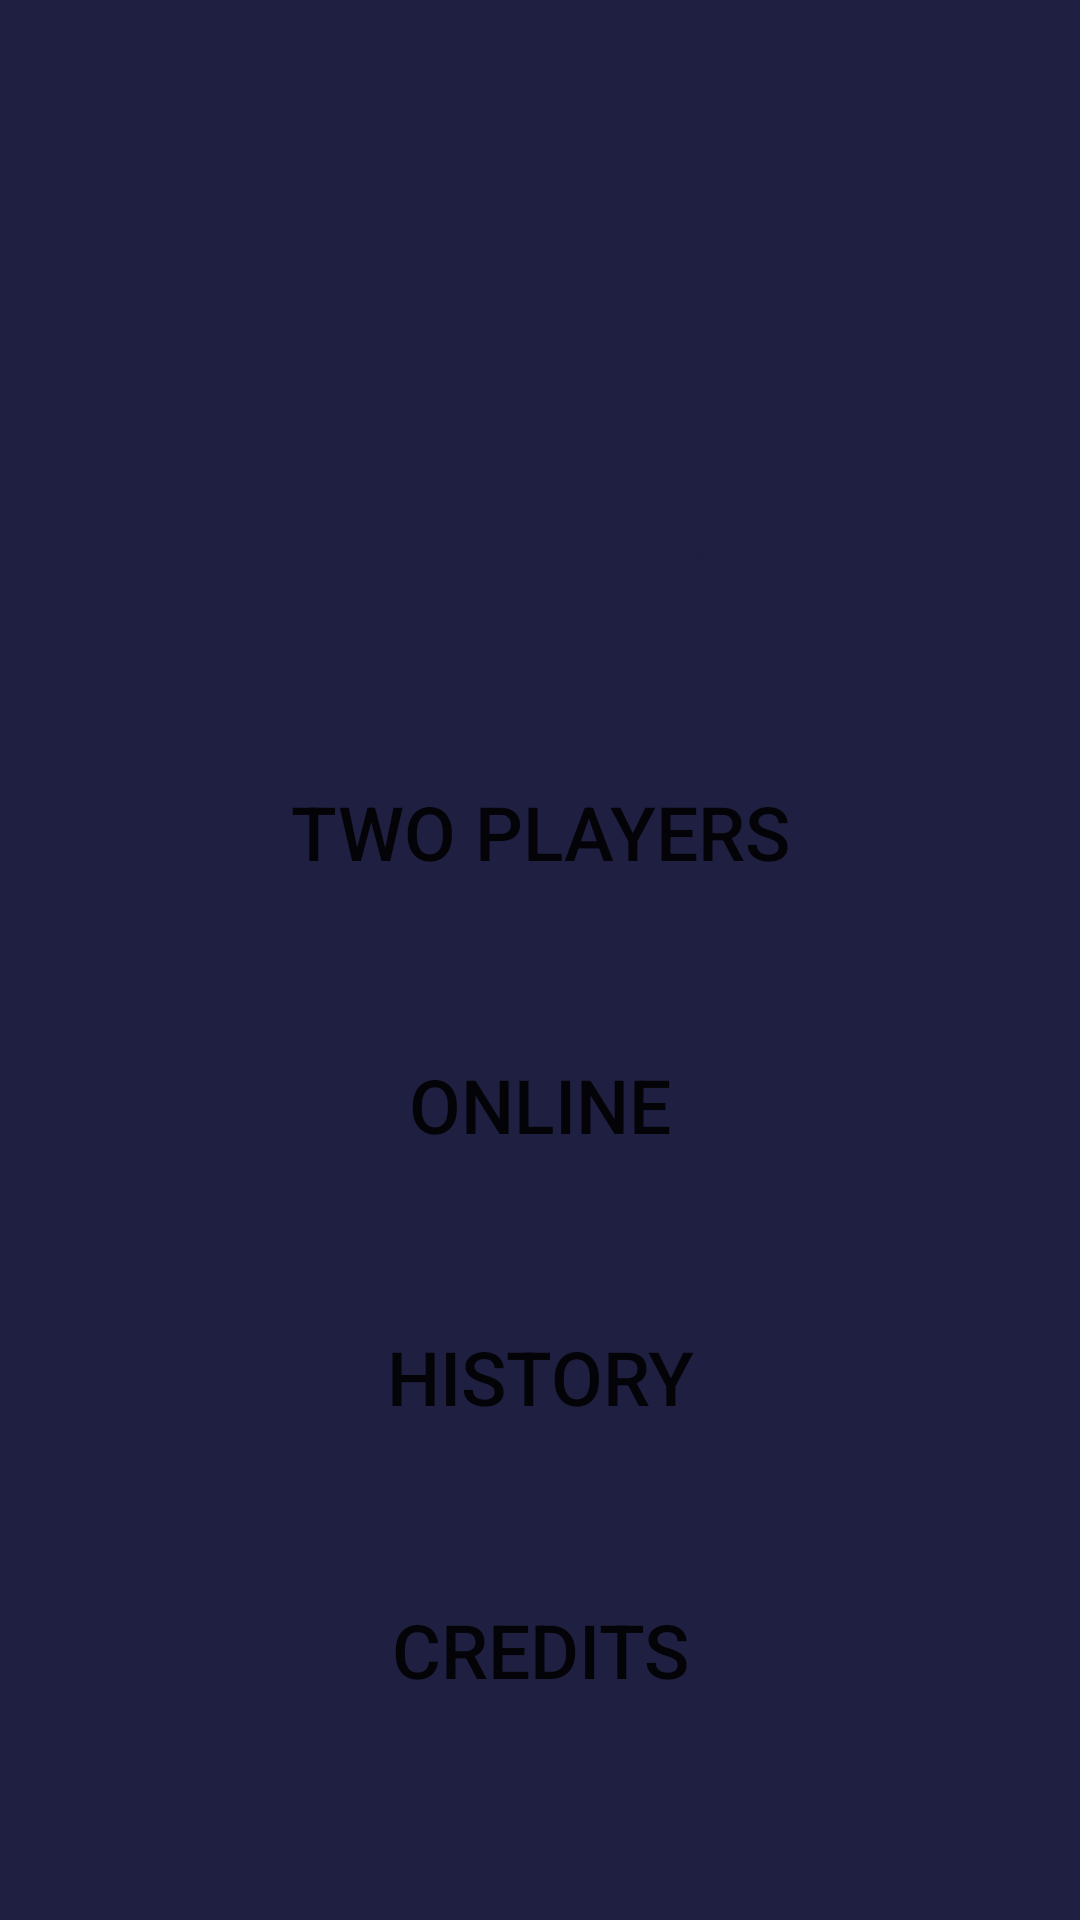

Android layout source for this screen:
<!-- AndroidManifest.xml: application theme AppTheme -->
<!-- res/layout/activity_menu.xml -->
<?xml version="1.0" encoding="utf-8"?>
<androidx.constraintlayout.widget.ConstraintLayout xmlns:android="http://schemas.android.com/apk/res/android"
    xmlns:app="http://schemas.android.com/apk/res-auto"
    xmlns:tools="http://schemas.android.com/tools"
    android:layout_width="match_parent"
    android:layout_height="match_parent"
    android:background="@color/colorPrimaryDark"
    tools:context=".MenuActivity">

    <Button
        android:id="@+id/buttonSinglePlayer"
        android:layout_width="0dp"
        android:layout_height="65dp"
        android:background="@drawable/other_button_style"
        android:text="@string/single_player"
        android:textColor="@color/colorPrimaryDark"
        android:textSize="@dimen/textSizeButtonMain"
        app:layout_constraintBottom_toTopOf="@id/buttonTwoPlayer"
        app:layout_constraintEnd_toStartOf="@+id/guideline7"
        app:layout_constraintStart_toStartOf="@+id/guideline6"

        app:layout_constraintTop_toTopOf="@+id/guideline8" />

    <Button
        android:id="@+id/buttonTwoPlayer"
        android:layout_width="0dp"
        android:layout_height="65dp"
        android:background="@drawable/other_button_style"
        android:text="@string/two_players"
        android:textSize="@dimen/textSizeButtonMain"
        app:layout_constraintBottom_toTopOf="@+id/buttonNetworkGame"
        app:layout_constraintEnd_toStartOf="@+id/guideline7"
        app:layout_constraintStart_toStartOf="@+id/guideline6"
        app:layout_constraintTop_toBottomOf="@+id/buttonSinglePlayer" />

    <Button
        android:id="@+id/buttonNetworkGame"
        android:layout_width="0dp"
        android:layout_height="65dp"
        android:background="@drawable/other_button_style"
        android:text="@string/online"
        android:textSize="@dimen/textSizeButtonMain"
        app:layout_constraintBottom_toTopOf="@+id/buttonHistory"
        app:layout_constraintEnd_toStartOf="@+id/guideline7"
        app:layout_constraintStart_toStartOf="@+id/guideline6"
        app:layout_constraintTop_toBottomOf="@id/buttonTwoPlayer" />

    <Button
        android:id="@+id/buttonHistory"
        android:layout_width="0dp"
        android:layout_height="65dp"
        android:background="@drawable/other_button_style"
        android:text="@string/history"
        android:textSize="@dimen/textSizeButtonMain"
        app:layout_constraintBottom_toTopOf="@+id/buttonCredits"
        app:layout_constraintEnd_toStartOf="@+id/guideline7"
        app:layout_constraintStart_toStartOf="@+id/guideline6"
        app:layout_constraintTop_toBottomOf="@id/buttonNetworkGame" />

    <Button
        android:id="@+id/buttonCredits"
        android:layout_width="0dp"
        android:layout_height="65dp"
        android:background="@drawable/other_button_style"
        android:text="@string/credits"
        android:textSize="@dimen/textSizeButtonMain"
        app:layout_constraintBottom_toTopOf="@+id/guideline10"
        app:layout_constraintEnd_toStartOf="@+id/guideline7"
        app:layout_constraintStart_toStartOf="@+id/guideline6"
        app:layout_constraintTop_toBottomOf="@id/buttonHistory" />

    <androidx.constraintlayout.widget.Guideline
        android:id="@+id/guideline6"
        android:layout_width="wrap_content"
        android:layout_height="wrap_content"
        android:orientation="vertical"
        app:layout_constraintGuide_percent="0.2" />

    <androidx.constraintlayout.widget.Guideline
        android:id="@+id/guideline7"
        android:layout_width="wrap_content"
        android:layout_height="wrap_content"
        android:orientation="vertical"
        app:layout_constraintGuide_percent="0.8" />

    <androidx.constraintlayout.widget.Guideline
        android:id="@+id/guideline8"
        android:layout_width="wrap_content"
        android:layout_height="wrap_content"
        android:orientation="horizontal"
        app:layout_constraintGuide_percent="0.2" />

    <androidx.constraintlayout.widget.Guideline
        android:id="@+id/guideline10"
        android:layout_width="wrap_content"
        android:layout_height="wrap_content"
        android:orientation="horizontal"
        app:layout_constraintGuide_percent="0.95" />

    <ImageView
        android:id="@+id/imageViewUser"
        android:layout_width="100dp"
        android:layout_height="100dp"
        android:layout_marginStart="8dp"
        android:layout_marginTop="8dp"
        android:layout_marginBottom="8dp"
        app:layout_constraintBottom_toTopOf="@+id/guideline8"
        app:layout_constraintStart_toStartOf="parent"
        app:layout_constraintTop_toTopOf="parent" />

    <TextView
        android:id="@+id/textViewWelcomeUser"
        android:layout_width="wrap_content"
        android:layout_height="wrap_content"
        android:layout_marginStart="8dp"
        android:layout_marginTop="8dp"
        android:layout_marginEnd="8dp"
        android:layout_marginBottom="8dp"
        android:textColor="@color/mustard"
        android:textSize="20sp"
        app:layout_constraintBottom_toTopOf="@+id/guideline8"
        app:layout_constraintEnd_toStartOf="@+id/guideline7"
        app:layout_constraintStart_toStartOf="@+id/guideline6"
        app:layout_constraintTop_toTopOf="parent" />

</androidx.constraintlayout.widget.ConstraintLayout>
<!-- resources referenced by this layout -->
<resources>
  <color name="colorPrimaryDark">@color/yankeesBlue</color>
  <color name="mustard">#FFC857</color>
  <dimen name="textSizeButtonMain">25sp</dimen>
  <string name="credits">Credits</string>
  <string name="history">History</string>
  <string name="online">Online</string>
  <string name="single_player">Single Player</string>
  <string name="two_players">Two Players</string>
  <style name="AppTheme" parent="Theme.AppCompat.Light.NoActionBar">
          
          <item name="colorPrimary">@color/colorPrimary</item>
          <item name="colorPrimaryDark">@color/colorPrimaryDark</item>
          <item name="colorAccent">@color/colorAccent</item>
      </style>
  <color name="yankeesBlue">#1F2041</color>
  <color name="colorPrimary">@color/blueSapphire</color>
  <color name="colorAccent">@color/blueGreen</color>
  <color name="blueSapphire">#19647E</color>
  <color name="blueGreen">#119DA4</color>
</resources>
